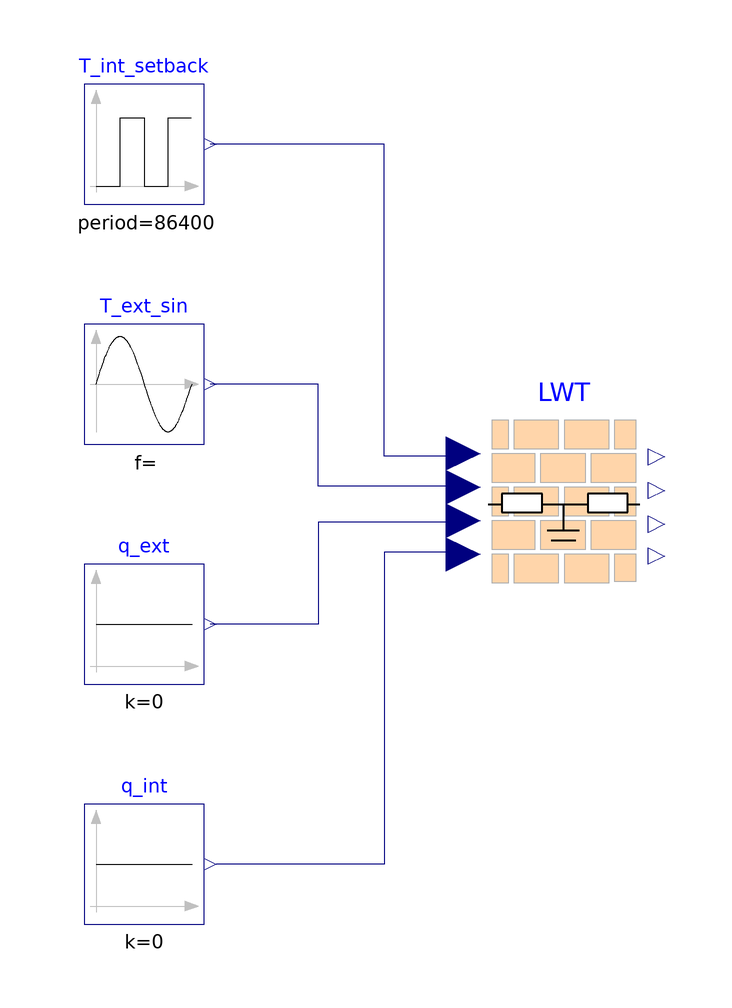

Above is the diagram view of the following Modelica model: its components placed by their Placement annotations and its connect equations drawn as lines.

model LightWallTestScenario
  extends Modelica.Icons.Example;
  Modelica.Blocks.Sources.Constant q_int(k = 0) annotation(
    Placement(visible = true, transformation(origin = {-70, -50}, extent = {{-10, -10}, {10, 10}}, rotation = 0)));
  Modelica.Blocks.Sources.Constant q_ext(k = 0) annotation(
    Placement(visible = true, transformation(origin = {-70, -10}, extent = {{-10, -10}, {10, 10}}, rotation = 0)));
  LightWallTest LWT  annotation(
    Placement(visible = true, transformation(origin = {2.66454e-15, 10}, extent = {{-14, -14}, {14, 14}}, rotation = 0)));
  Modelica.Blocks.Sources.Pulse T_int_setback(amplitude = -5, offset = 273.15 +20, period = 3600 * 24, startTime = 6 * 3600, width = 40)  annotation(
    Placement(visible = true, transformation(origin = {-70, 70}, extent = {{-10, -10}, {10, 10}}, rotation = 0)));
  Modelica.Blocks.Sources.Sine T_ext_sin(amplitude = 10, freqHz = 1 / (24 * 3600), offset = 273.15, phase = 3.14159)  annotation(
    Placement(visible = true, transformation(origin = {-70, 30}, extent = {{-10, -10}, {10, 10}}, rotation = 0)));
equation
  connect(LWT.T_ext, T_ext_sin.y) annotation(
    Line(points = {{-17, 13}, {-41, 13}, {-41, 30}, {-59, 30}}, color = {0, 0, 127}));
  connect(LWT.T_int, T_int_setback.y) annotation(
    Line(points = {{-17, 18}, {-30, 18}, {-30, 70}, {-59, 70}}, color = {0, 0, 127}));
  connect(LWT.q_int, q_int.y) annotation(
    Line(points = {{-17, 2}, {-30, 2}, {-30, -50}, {-58, -50}}, color = {0, 0, 127}));
  connect(LWT.q_ext, q_ext.y) annotation(
    Line(points = {{-17, 7}, {-41, 7}, {-41, -10}, {-59, -10}}, color = {0, 0, 127}));
  annotation(
    uses(Modelica(version = "3.2.3")),
    experiment(StartTime = 0, StopTime = 86400, Tolerance = 1e-6, Interval = 86.4));end LightWallTestScenario;